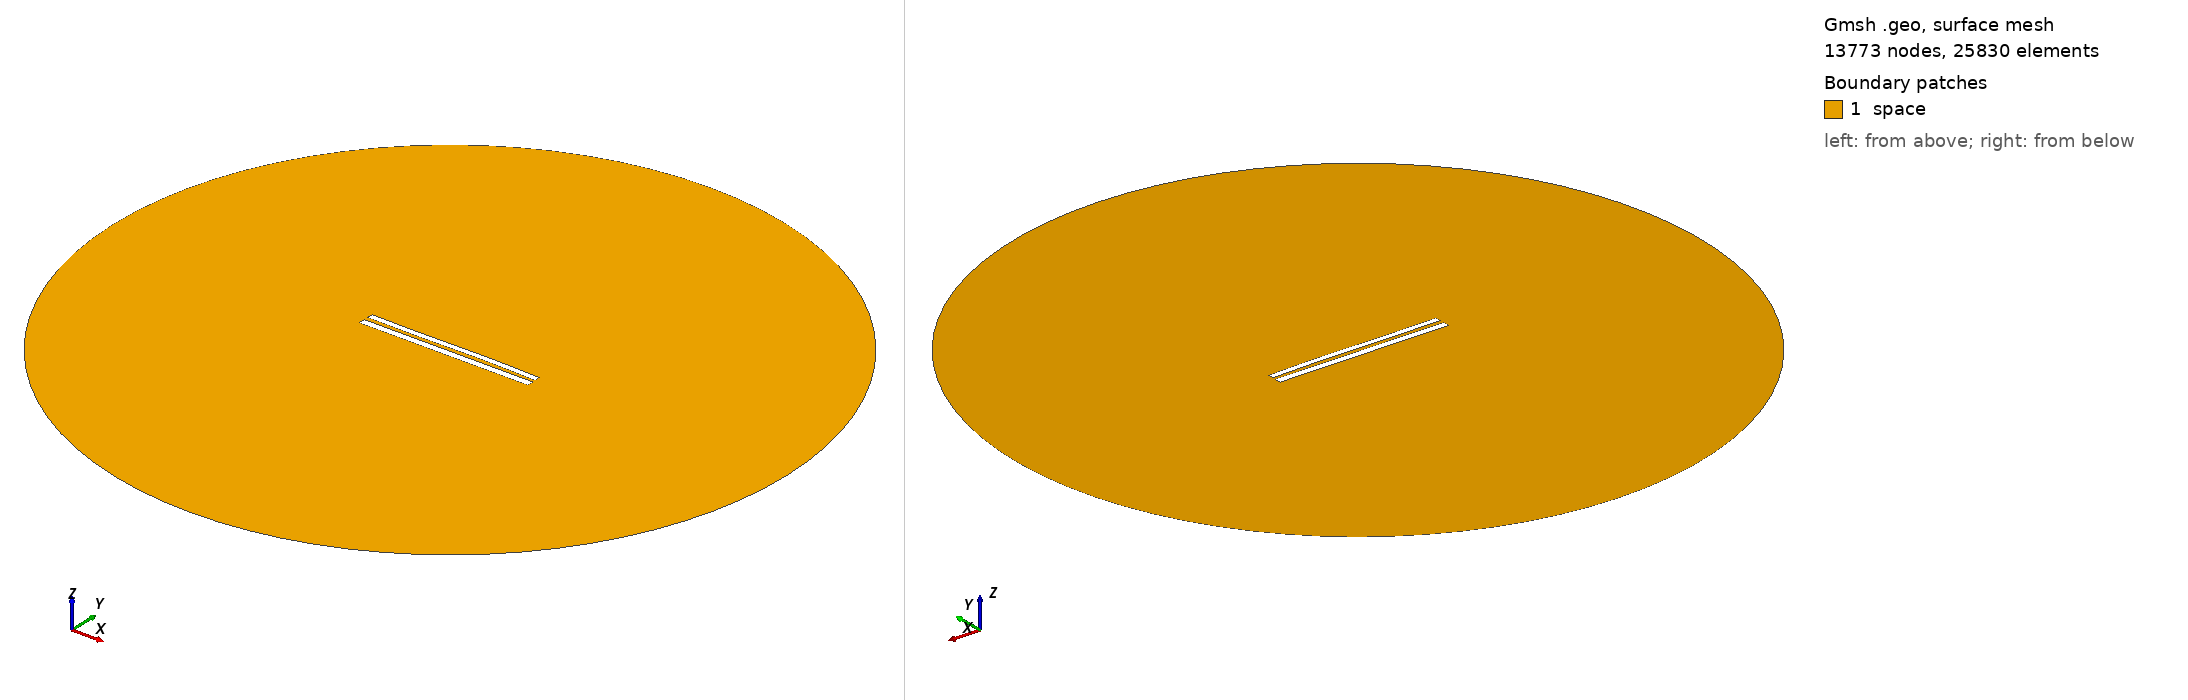

Gmsh geometry script, surface-meshed: 13773 nodes, 25830 surface elements. Boundary patches (legend numbers): 1 space. Left view from above one corner, right view from below the opposite corner. Legend entries are the model's physical surfaces. The drawing asked Gmsh for element sizes between 1% and 20% of the model's largest extent; the script's own settings can give other sizes.

=== 8828.geo (drawn) ===
//---------------------------------------
// Geometry kernel
//---------------------------------------

SetFactory("OpenCASCADE");



//---------------------------------------
// Parameters of the geometry
//---------------------------------------

// Overetch of the upper plate
overetch = 0.25;

// Distance between the plates
distance = 2.5;

// Discretization over the x axis (for the deformation)
nx = 50; 

// Length of the plate
L = 100 - overetch; 

// Number of modes
n = 4; 

// 1st mode coefficient
coeff(1) = -0.15;
beta(1) = 0.596864 * 3.1415926535 / L;

// 2nd mode coefficient
coeff(2) = 0.07499999999999998;
beta(2) = 1.49418 * 3.1415926535 / L;

// 3rd mode coefficient
coeff(3) = -0.15;
beta(3) = 2.50025 * 3.1415926535 / L;

// 4th mode coefficient
coeff(4) = 0.0;
beta(4) = 3.49999 * 3.1415926535 / L;



//---------------------------------------
// Upper plate (deformed rectangle)
//---------------------------------------

// Coordiantes of the upper plate
xmin = -50;
xmax = 50 - overetch;

// Height of the upper plate
yheight = 4 - 2 * overetch;

// Indexes of the points
UpperID[] = {};
LowerID[] = {};
LeftID[] = {};
RightID[] = {};

// Point index
p = 1;

// Horizontal edges
For i In {1:nx}
    x = xmin + (i-1)*(xmax - xmin)/(nx-1);

    y_bottom = distance / 2 + overetch;
    For j In {1:n}
        C = (Cosh(beta(j)*L) + Cos(beta(j)*L)) / (Sinh(beta(j)*L) + Sin(beta(j)*L));
        y_bottom  = y_bottom + coeff(j) * (Cosh(beta(j)*(x+50)) - Cos(beta(j)*(x+50)) - C * (Sinh(beta(j)*(x+50)) - Sin(beta(j)*(x+50))));
    EndFor

    y_top = y_bottom + yheight;

    Point(p) = {x, y_top, 0, 1.0};
    UpperID[i] = p;
    p = p + 1;

    Point(p) = {x, y_bottom, 0, 1.0};
    LowerID[i] = p;
    p = p + 1;
EndFor

// Create point lists
UpperPts[] = {}; LowerPts[] = {};
For i In {1:nx}
  UpperPts[] += {UpperID[i]};
  LowerPts[] += {LowerID[i]};
EndFor

// Build splines
Spline(1) = {UpperPts[]};
Spline(2) = {LowerPts[]};
Line(3) = {LowerPts[nx-1], UpperPts[nx-1]};
Line(4) = {LowerPts[0], UpperPts[0]};

// Build the plane surface
Curve Loop(1) = {2, 3, -1, -4};
Plane Surface(1) = {1};



//---------------------------------------
// Lower plate (rectangle)
//---------------------------------------

// Vertices
Point(1001) = {-50, -1, 0, 1.0};
Point(1002) = { 50, -1, 0, 1.0};
Point(1003) = { 50,  -5, 0, 1.0};
Point(1004) = {-50,  -5, 0, 1.0};

// Edges
Line(5) = {1001, 1002};
Line(6) = {1002, 1003};
Line(7) = {1003, 1004};
Line(8) = {1004, 1001};

// Plane surface
Line Loop(2) = {5, 6, 7, 8};
Plane Surface(2) = {2}; 



//---------------------------------------
// Outer (fictious) boundary
//---------------------------------------

// Points
Point(1005) = {0, 0, 0};       // Center
Point(1006) = {200, 0, 0};     // Start point
Point(1007) = {0, 200, 0};     // 90 degrees
Point(1008) = {-200, 0, 0};    // 180 degrees
Point(1009) = {0, -200, 0};    // 270 degrees

// Circle arcs (each needs start, center, end)
Circle(9) = {1006, 1005, 1007};
Circle(10) = {1007, 1005, 1008};
Circle(11) = {1008, 1005, 1009};
Circle(12) = {1009, 1005, 1006};

// Plane surface for the entire domain
Curve Loop(3) = {9, 10, 11, 12};
Surface(3) = {3};

// Subtract the plates from the whole domain to obtain the actual domain where we want to solve the equations
BooleanDifference{ Surface{3}; Delete; }{ Surface{1}; Surface{2}; Delete; }




//---------------------------------------
// Transfinite Lines/Curves
//---------------------------------------

// Set the number of points on the boundaries
r = 7;

// Plates
Transfinite Curve {1, 2} = 50*r Using Progression 1;
Transfinite Curve {3, 4} = 2*r Using Progression 1;
Transfinite Line {5, 7} = 50*r Using Progression 1;
Transfinite Line {6, 8} = 2*r Using Progression 1;

// Outer boundary
Transfinite Line {9, 10, 11, 12} = 20 Using Progression 1;



//---------------------------------------
// Physical groups
//---------------------------------------                

// Physical curves (boundaries)
Physical Line("force_segment", 10) = {2};
Physical Line("upper_plate", 11) = {1, 3, 4};
Physical Line("lower_plate", 12) = {5, 6, 7, 8};
Physical Line("boundary", 20) = {9, 10, 11, 12};

// Physical Surfaces
Physical Surface("space", 30) = {3};



//---------------------------------------
// 6. Generate the Mesh
//---------------------------------------

// 2D mesh generation
Mesh 2;
